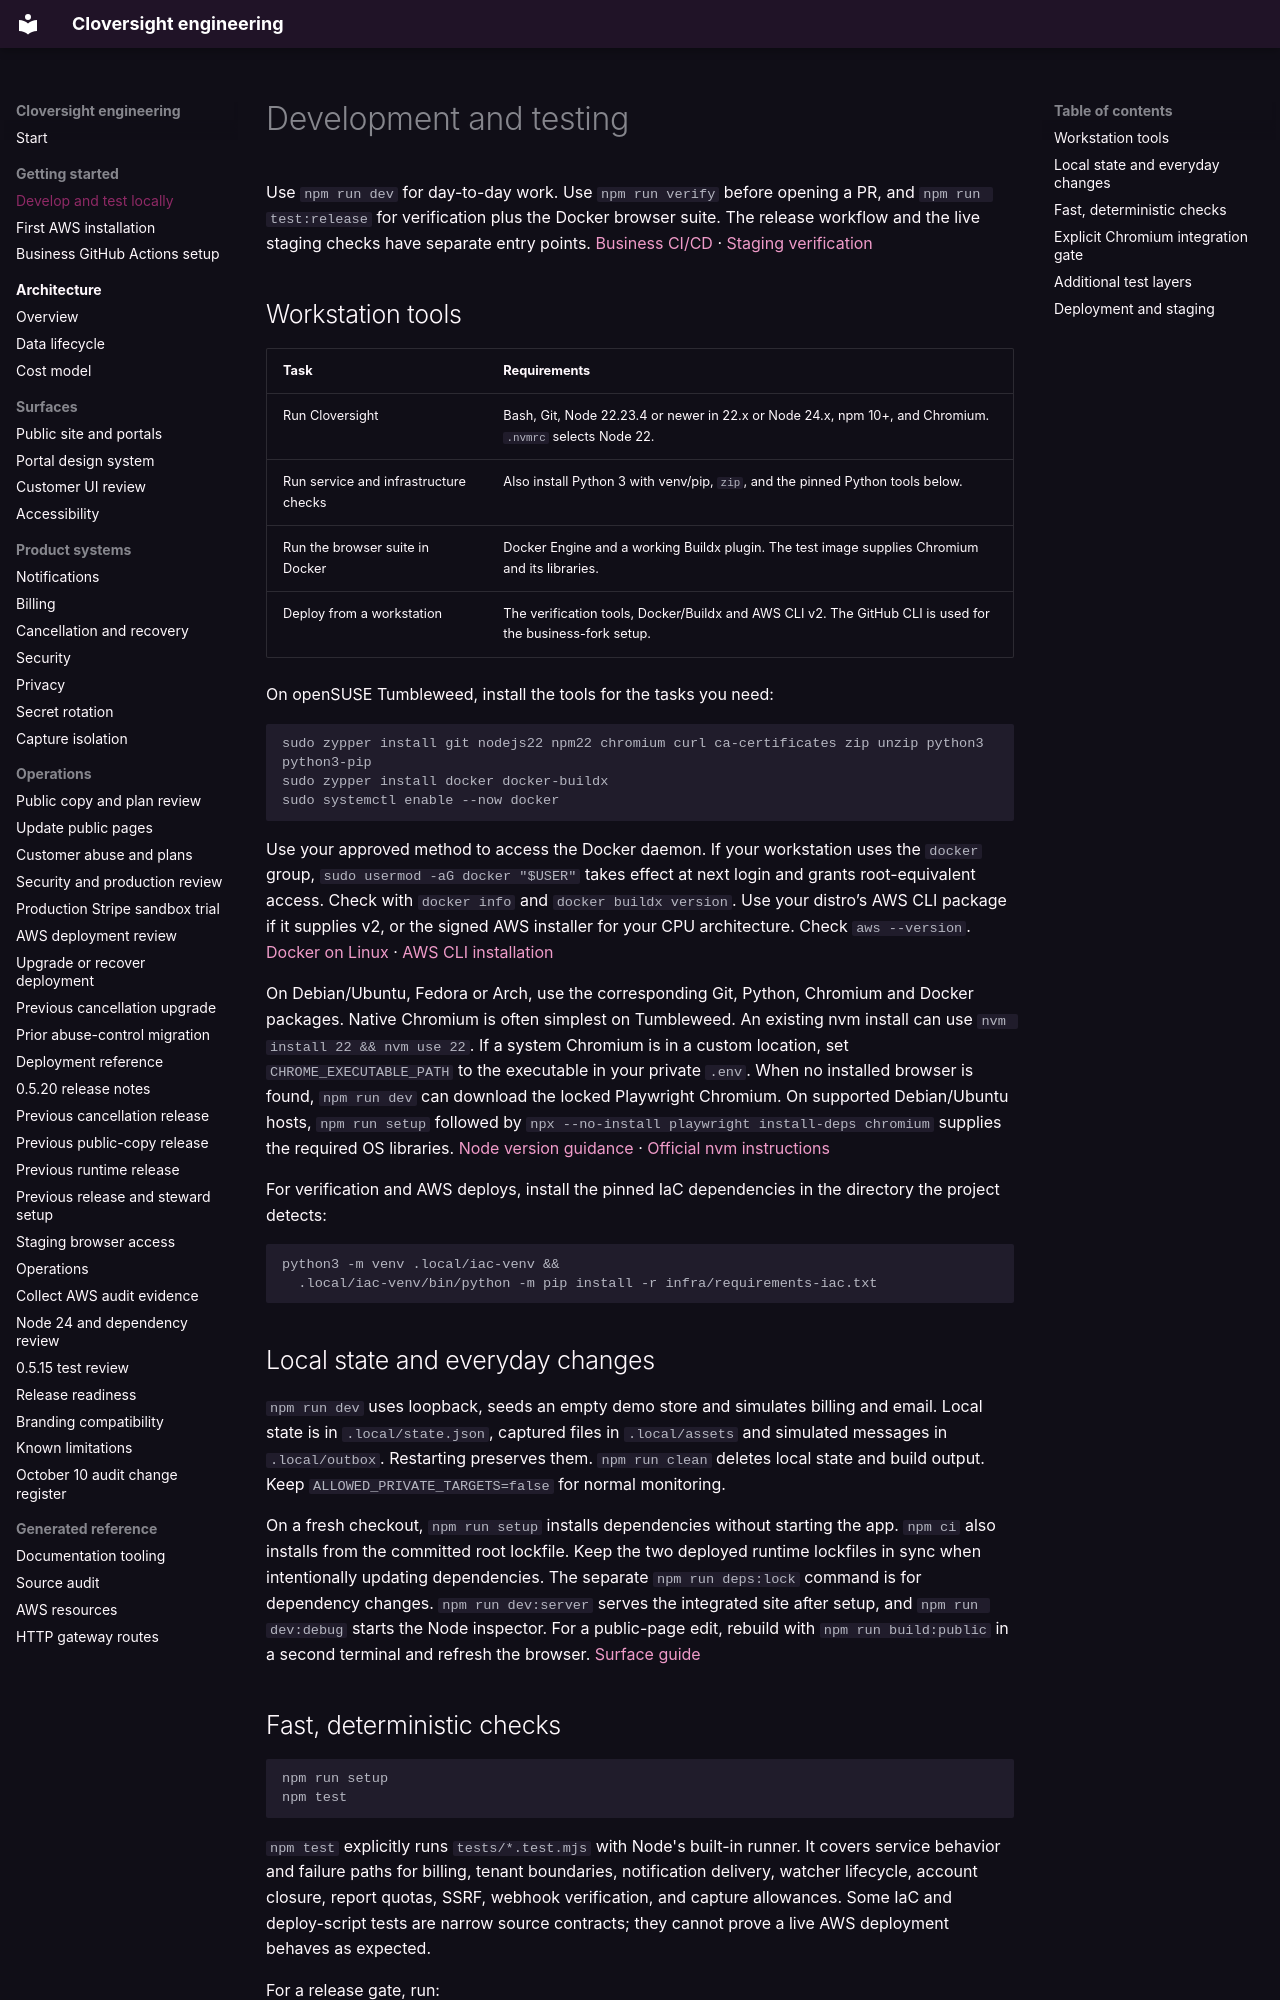

repository: LiamJSP/cloversight-saas-platform-monorepo · page: testing/index.html · generator: mkdocs

# Development and testing

Use `npm run dev` for day-to-day work. Use `npm run verify` before opening a PR, and `npm run test:release` for verification plus the Docker browser suite. The release workflow and the live staging checks have separate entry points. [Business CI/CD](github-production.md) · [Staging verification](ci-staging-verification-2026-09-26.md)

## Workstation tools

| Task | Requirements |
| --- | --- |
| Run Cloversight | Bash, Git, Node 22.23.4 or newer in 22.x or Node 24.x, npm 10+, and Chromium. `.nvmrc` selects Node 22. |
| Run service and infrastructure checks | Also install Python 3 with venv/pip, `zip`, and the pinned Python tools below. |
| Run the browser suite in Docker | Docker Engine and a working Buildx plugin. The test image supplies Chromium and its libraries. |
| Deploy from a workstation | The verification tools, Docker/Buildx and AWS CLI v2. The GitHub CLI is used for the business-fork setup. |

On openSUSE Tumbleweed, install the tools for the tasks you need:

```bash
sudo zypper install git nodejs22 npm22 chromium curl ca-certificates zip unzip python3 python3-pip
sudo zypper install docker docker-buildx
sudo systemctl enable --now docker
```

Use your approved method to access the Docker daemon. If your workstation uses the `docker` group, `sudo usermod -aG docker "$USER"` takes effect at next login and grants root-equivalent access. Check with `docker info` and `docker buildx version`. Use your distro’s AWS CLI package if it supplies v2, or the signed AWS installer for your CPU architecture. Check `aws --version`. [Docker on Linux](https://docs.docker.com/engine/install/linux-postinstall/) · [AWS CLI installation](https://docs.aws.amazon.com/cli/latest/userguide/getting-started-install.html)

On Debian/Ubuntu, Fedora or Arch, use the corresponding Git, Python, Chromium and Docker packages. Native Chromium is often simplest on Tumbleweed. An existing nvm install can use `nvm install 22 && nvm use 22`. If a system Chromium is in a custom location, set `CHROME_EXECUTABLE_PATH` to the executable in your private `.env`. When no installed browser is found, `npm run dev` can download the locked Playwright Chromium. On supported Debian/Ubuntu hosts, `npm run setup` followed by `npx --no-install playwright install-deps chromium` supplies the required OS libraries. [Node version guidance](node24-dependency-upgrade.md) · [Official nvm instructions](https://github.com/nvm-sh/nvm#install--update-script)

For verification and AWS deploys, install the pinned IaC dependencies in the directory the project detects:

```bash
python3 -m venv .local/iac-venv &&
  .local/iac-venv/bin/python -m pip install -r infra/requirements-iac.txt
```

## Local state and everyday changes

`npm run dev` uses loopback, seeds an empty demo store and simulates billing and email. Local state is in `.local/state.json`, captured files in `.local/assets` and simulated messages in `.local/outbox`. Restarting preserves them. `npm run clean` deletes local state and build output. Keep `ALLOWED_PRIVATE_TARGETS=false` for normal monitoring.

On a fresh checkout, `npm run setup` installs dependencies without starting the app. `npm ci` also installs from the committed root lockfile. Keep the two deployed runtime lockfiles in sync when intentionally updating dependencies. The separate `npm run deps:lock` command is for dependency changes. `npm run dev:server` serves the integrated site after setup, and `npm run dev:debug` starts the Node inspector. For a public-page edit, rebuild with `npm run build:public` in a second terminal and refresh the browser. [Surface guide](surfaces.md)
